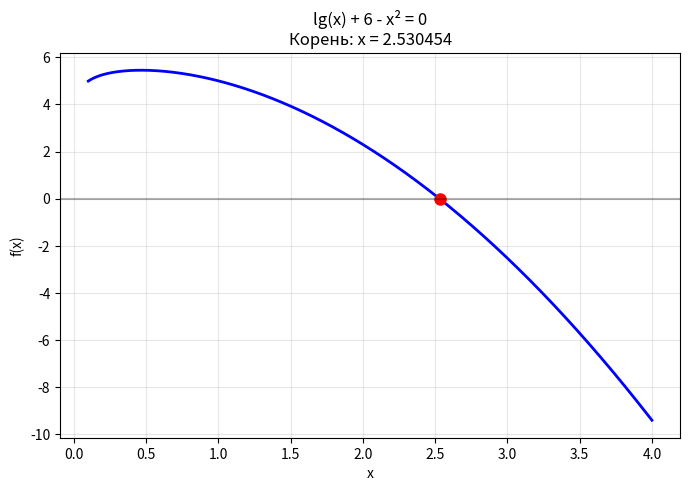
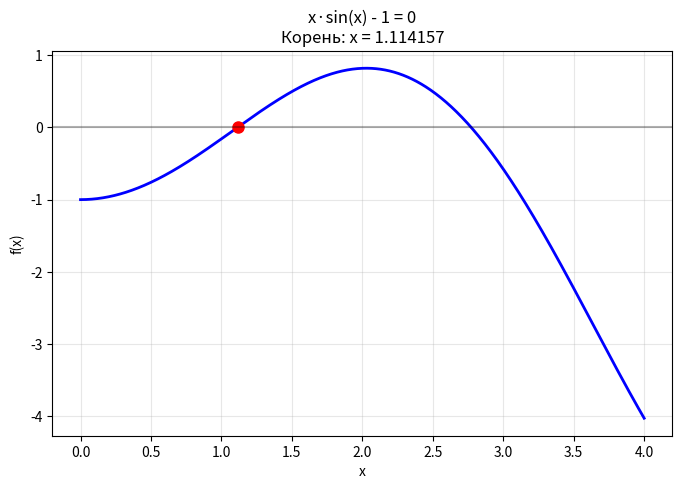

These figures' Python source, in order:
import numpy as np
import matplotlib.pyplot as plt
from math import sin, log10

def bisection(f, a, b, eps=1e-6):
    for _ in range(100):
        c = (a + b) / 2
        if abs(f(c)) < eps or (b - a) / 2 < eps:
            return c
        if f(a) * f(c) < 0:
            b = c
        else:
            a = c
    return c

def plot_and_solve(f, a, b, interval, title):
    root = bisection(f, interval[0], interval[1])
    
    x = np.linspace(a, b, 1000)
    y = [f(xi) for xi in x]
    
    plt.figure(figsize=(8, 5))
    plt.plot(x, y, 'b-', linewidth=2)
    plt.plot(root, f(root), 'ro', markersize=8)
    plt.axhline(y=0, color='k', linestyle='-', alpha=0.3)
    plt.grid(True, alpha=0.3)
    plt.title(f'{title}\nКорень: x = {root:.6f}')
    plt.xlabel('x')
    plt.ylabel('f(x)')
    plt.show()
    
    return root

# Уравнение a: lg(x) + 6 - x² = 0
f1 = lambda x: log10(x) + 6 - x**2
root1 = plot_and_solve(f1, 0.1, 4, [2, 3], 'lg(x) + 6 - x² = 0')

# Уравнение b: x·sin(x) - 1 = 0
f2 = lambda x: x * sin(x) - 1
root2 = plot_and_solve(f2, 0, 4, [1, 2], 'x·sin(x) - 1 = 0')

print(f'Результаты:')
print(f'a) x = {root1:.10f}')
print(f'b) x = {root2:.10f}')
